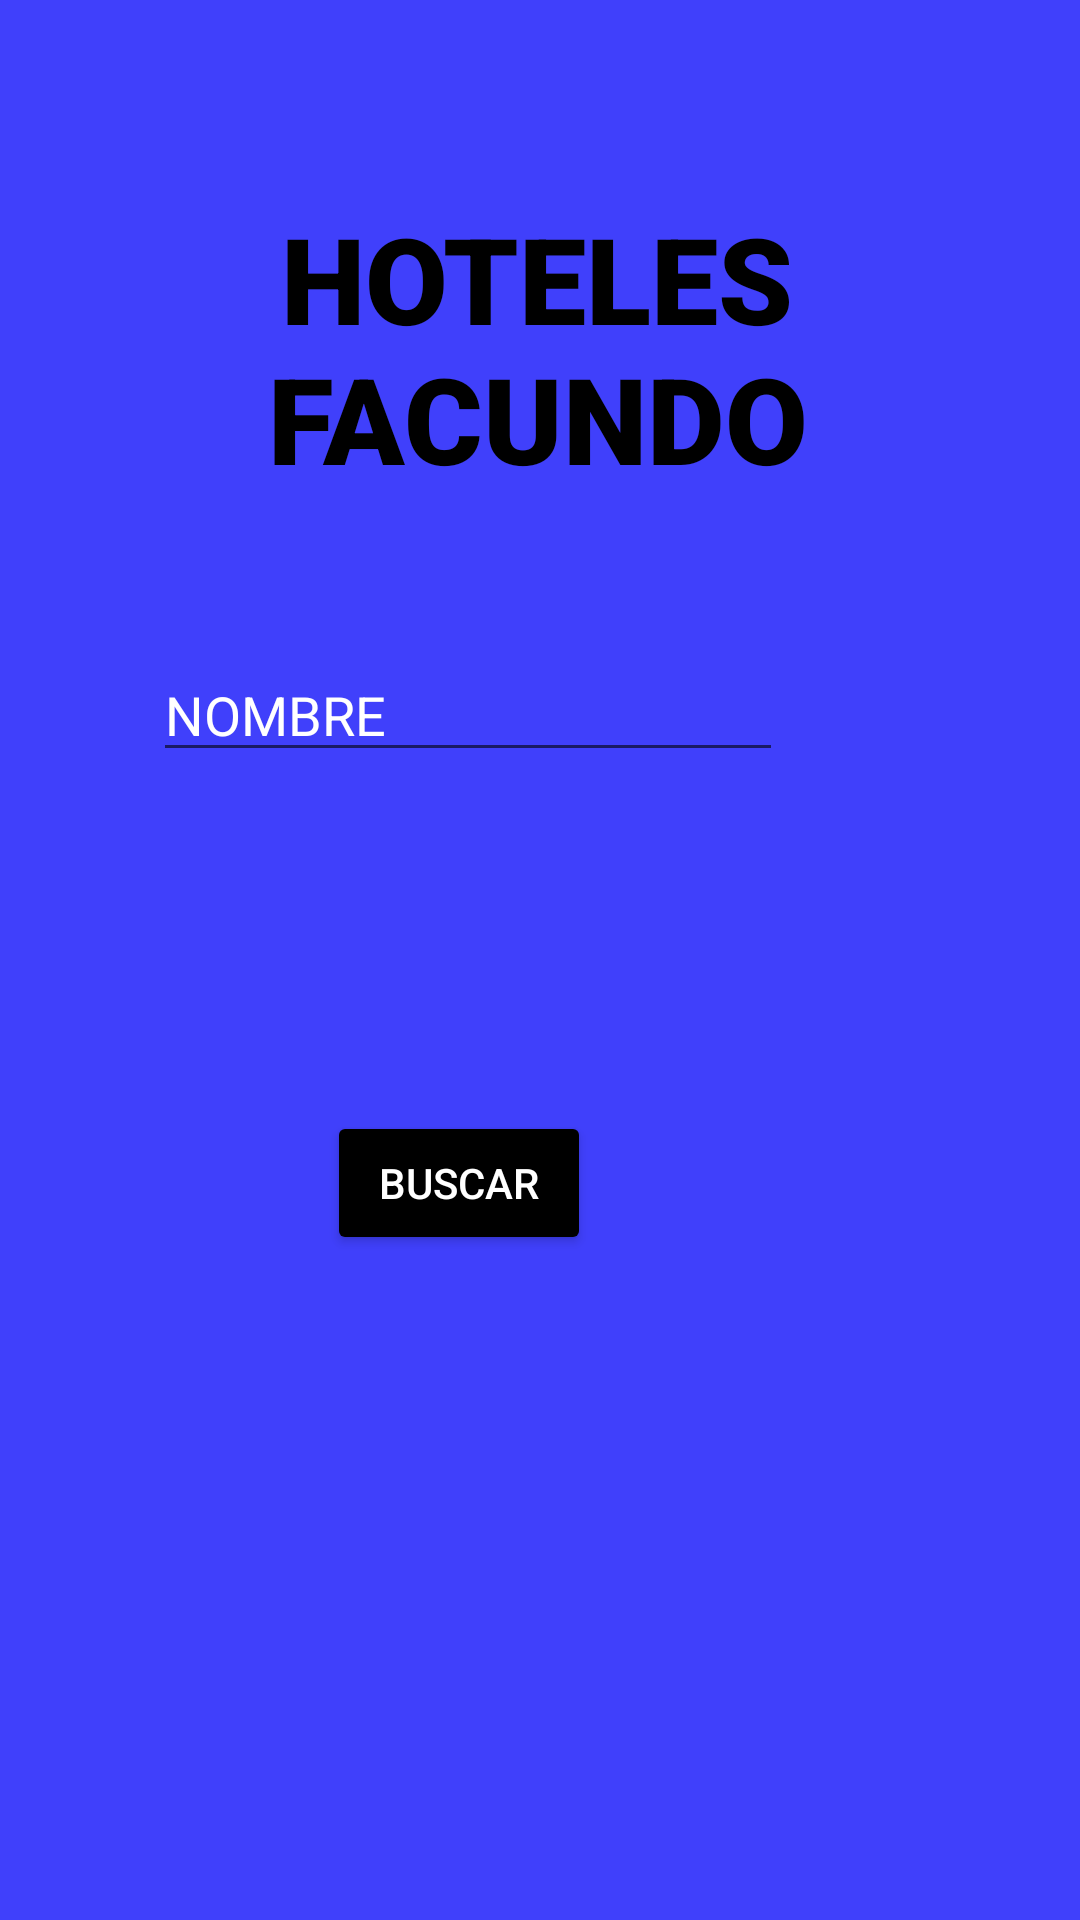

This screen was rendered from an Android layout file. Write that file and the resources it references.
<!-- AndroidManifest.xml: application theme Theme.Layoud_actividad -->
<!-- res/layout/fragment_bienvenida.xml -->
<?xml version="1.0" encoding="utf-8"?>
<RelativeLayout xmlns:android="http://schemas.android.com/apk/res/android"
  xmlns:tools="http://schemas.android.com/tools"
  android:layout_width="match_parent"
  android:layout_height="match_parent"
  xmlns:app="http://schemas.android.com/apk/res-auto"
  tools:context=".Activity_main"
  android:background="#4040fb">

  


  <TextView
    android:id="@+id/TITULO"
    android:layout_width="252dp"
    android:layout_height="wrap_content"
    android:layout_alignParentStart="true"
    android:layout_alignParentTop="true"
    android:layout_alignParentEnd="true"
    android:layout_marginStart="78dp"
    android:layout_marginTop="66dp"
    android:layout_marginEnd="80dp"
    android:fontFamily="sans-serif-black"
    android:gravity="center"
    android:text="HOTELES FACUNDO"
    android:textColor="#000000"
    android:textSize="40sp" />

  <EditText
    android:id="@+id/NOMBRE"
    android:layout_width="wrap_content"
    android:layout_height="wrap_content"
    android:layout_below="@+id/TITULO"
    android:layout_alignParentEnd="true"
    android:layout_marginTop="50dp"
    android:layout_marginEnd="99dp"
    android:ems="10"
    android:inputType="text"
    android:text="NOMBRE"
    android:textColor="#FFFFFF" />

  <Button
    android:id="@+id/buscar"
    android:layout_width="wrap_content"
    android:layout_height="wrap_content"
    android:layout_below="@+id/NOMBRE"
    android:layout_alignParentEnd="true"
    android:layout_marginTop="113dp"
    android:layout_marginEnd="163dp"
    android:backgroundTint="@color/black"
    android:text="BUSCAR"
    android:textColor="#FFFF" />


</RelativeLayout>
<!-- resources referenced by this layout -->
<resources>
  <style name="Theme.Layoud_actividad" parent="android:Theme.Material.Light.NoActionBar" />
  <!-- not gathered from this repository: default colours our renderer supplied (Android Studio template values) -->
  <color name="black">#FF000000</color>
</resources>
